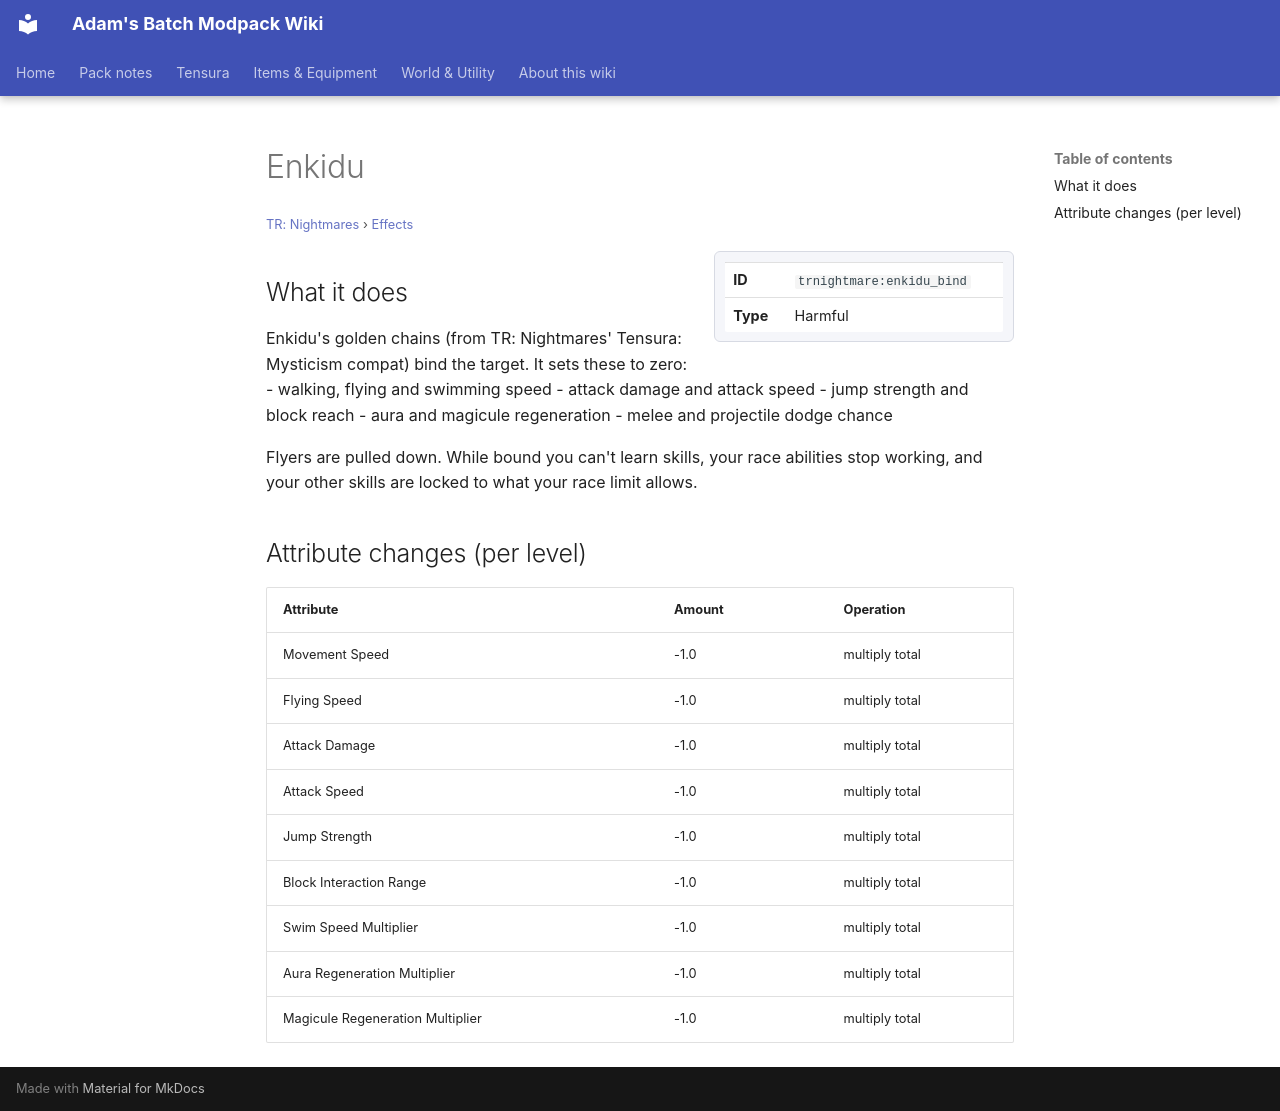

repository: Proteus-Nell/Adams-Batch-MC-Modpack-Wiki · page: tr-nightmares/effects/enkidu-bind/index.html · generator: mkdocs

# Enkidu

<small>[TR: Nightmares](../index.md) &rsaquo; [Effects](index.md)</small>

<div class="infobox" markdown>

| | |
|---|---|
| **ID** | `trnightmare:enkidu_bind` |
| **Type** | Harmful |

</div>

## What it does

Enkidu's golden chains (from TR: Nightmares' Tensura: Mysticism compat) bind the target. It sets these to zero:
- walking, flying and swimming speed
- attack damage and attack speed
- jump strength and block reach
- aura and magicule regeneration
- melee and projectile dodge chance

Flyers are pulled down. While bound you can't learn skills, your race abilities stop working, and your other skills are locked to what your race limit allows.

## Attribute changes (per level)

| Attribute | Amount | Operation |
|---|---|---|
| Movement Speed | -1.0 | multiply total |
| Flying Speed | -1.0 | multiply total |
| Attack Damage | -1.0 | multiply total |
| Attack Speed | -1.0 | multiply total |
| Jump Strength | -1.0 | multiply total |
| Block Interaction Range | -1.0 | multiply total |
| Swim Speed Multiplier | -1.0 | multiply total |
| Aura Regeneration Multiplier | -1.0 | multiply total |
| Magicule Regeneration Multiplier | -1.0 | multiply total |
